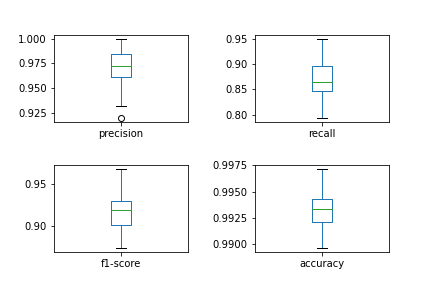

The table this chart was drawn from, first rows:
, precision, recall, f1-score, accuracy
0, 0.942, 0.8553, 0.8966, 0.9914
1, 0.9322, 0.873, 0.9016, 0.9931
2, 0.971, 0.8701, 0.9178, 0.9931
3, 0.9861, 0.8659, 0.9221, 0.9931
4, 0.9706, 0.8354, 0.898, 0.9914
5, 0.9744, 0.95, 0.962, 0.9966
6, 0.9839, 0.8472, 0.9104, 0.9931
7, 0.9595, 0.8765, 0.9161, 0.9925
8, 1.0, 0.8493, 0.9185, 0.9937
9, 0.9692, 0.8514, 0.9065, 0.9925
10, 0.9206, 0.9206, 0.9206, 0.9943
11, 0.9836, 0.8108, 0.8889, 0.9914
12, 0.9394, 0.8493, 0.8921, 0.9914
13, 0.9722, 0.8974, 0.9333, 0.9943
14, 0.9868, 0.9494, 0.9677, 0.9971
15, 1.0, 0.8625, 0.9262, 0.9937
16, 0.9844, 0.863, 0.9197, 0.9937
17, 0.9839, 0.8356, 0.9037, 0.9925
18, 1.0, 0.9091, 0.9524, 0.9954
19, 0.9688, 0.7949, 0.8732, 0.9897
20, 0.9437, 0.9306, 0.9371, 0.9948
21, 0.9706, 0.8919, 0.9296, 0.9943
22, 0.9828, 0.8507, 0.912, 0.9937
23, 0.987, 0.8941, 0.9383, 0.9943
24, 0.9701, 0.8228, 0.8904, 0.9908
25, 0.9565, 0.9041, 0.9296, 0.9943
26, 0.9828, 0.9194, 0.95, 0.9966
27, 0.9474, 0.8308, 0.8852, 0.992
28, 1.0, 0.8193, 0.9007, 0.9914
29, 0.9718, 0.8846, 0.9262, 0.9937
